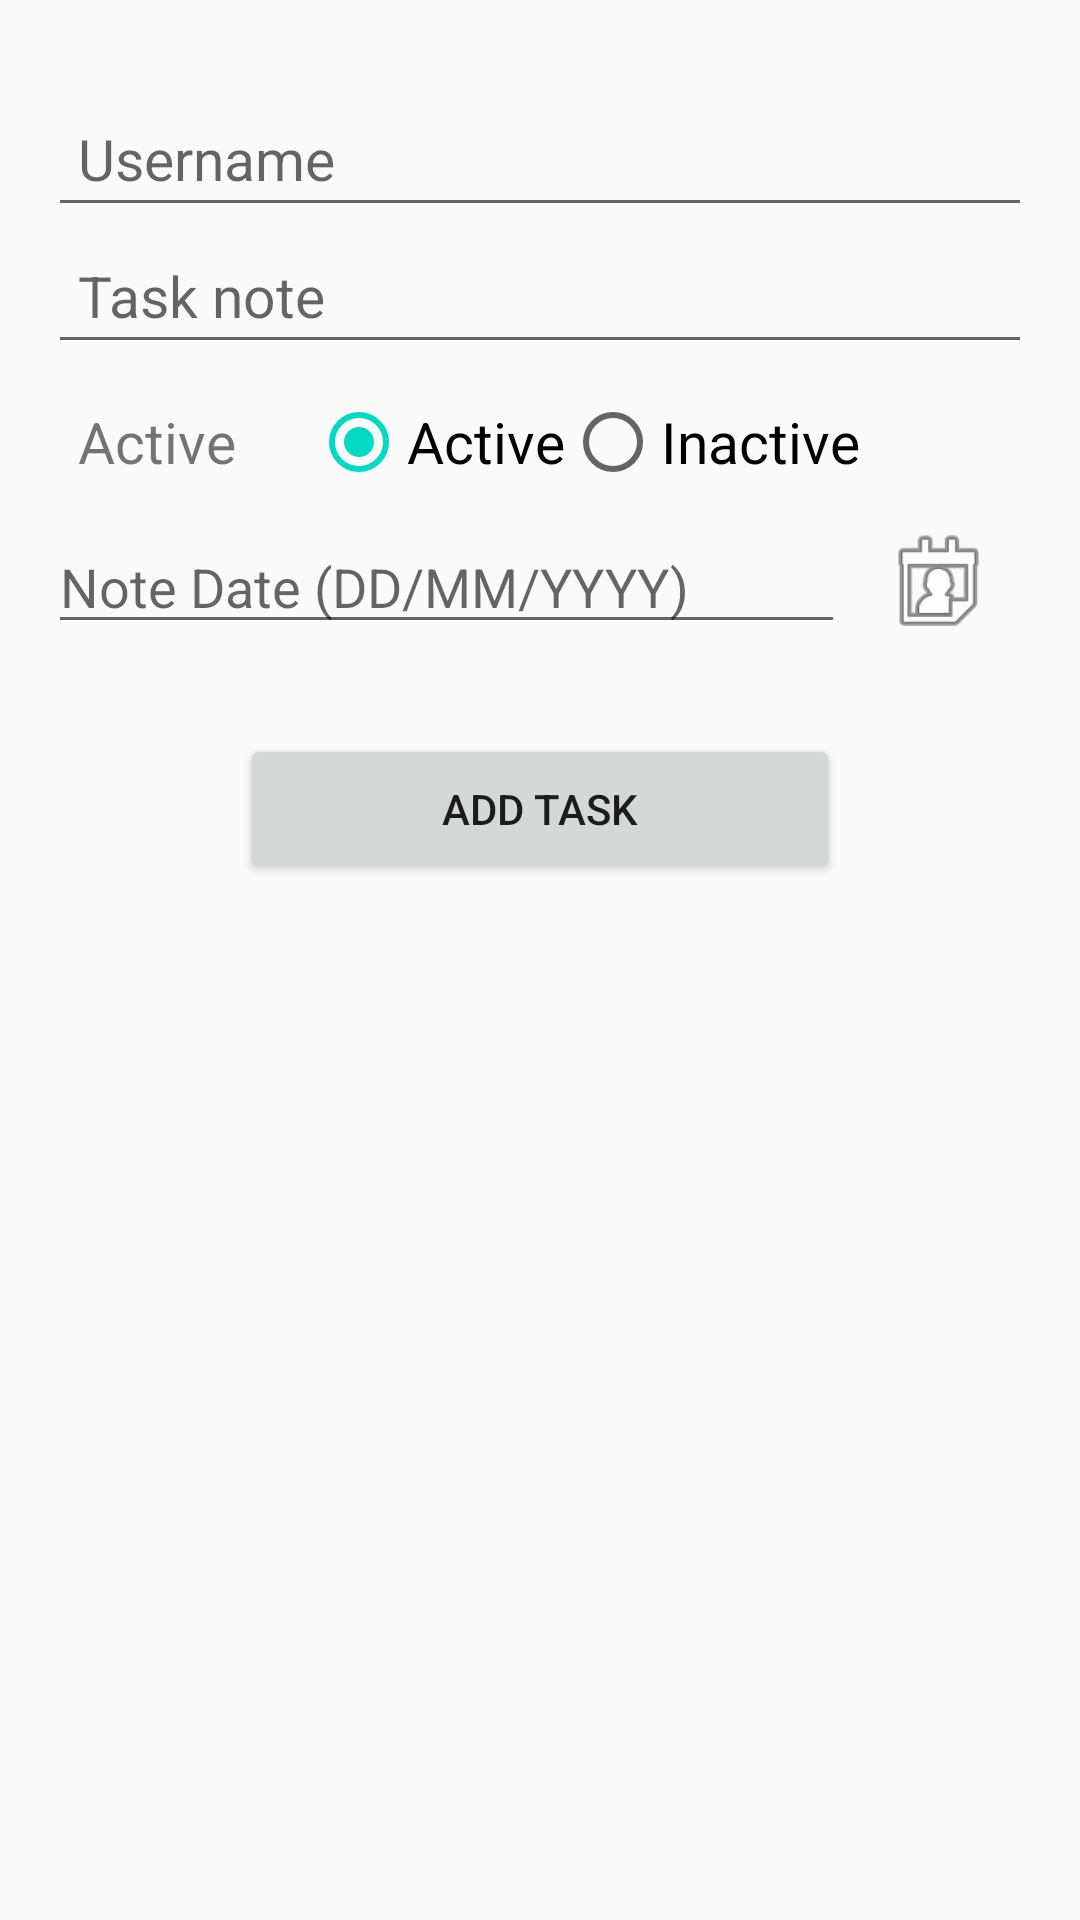

Reconstruct the res/layout file that produces this screen, plus the resources it refers to.
<!-- AndroidManifest.xml: application theme MyMaterialTheme -->
<!-- res/layout/activity_add_update_task.xml -->
<?xml version="1.0" encoding="utf-8"?>
<LinearLayout xmlns:android="http://schemas.android.com/apk/res/android"
    android:orientation="vertical" android:layout_width="match_parent"
    android:layout_height="match_parent"
    android:paddingLeft="@dimen/activity_horizontal_margin"
    android:paddingRight="@dimen/activity_horizontal_margin"
    android:paddingTop="30dp">
    <EditText
        android:id="@+id/edit_text_username"
        android:layout_width="match_parent"
        android:layout_height="wrap_content"
        android:hint="@string/add_username"
        android:padding="@dimen/view_padding"
        android:textSize="@dimen/add_edit_textsize"/>
    <EditText
        android:id="@+id/edit_text_note"
        android:layout_width="match_parent"
        android:layout_height="wrap_content"
        android:hint="@string/task_note_text"
        android:padding="@dimen/view_padding"
        android:textSize="@dimen/add_edit_textsize"/>
    <LinearLayout
        android:layout_width="wrap_content"
        android:layout_height="wrap_content"
        android:gravity="center_vertical"
        android:orientation="horizontal"
        android:padding="@dimen/view_padding">

        <TextView
            android:id="@+id/text_view_is_active"
            android:layout_width="wrap_content"
            android:layout_height="wrap_content"
            android:text="@string/active"
            android:textSize="@dimen/add_edit_textsize"
            android:paddingRight="25dp"/>
        <RadioGroup
            android:id="@+id/radio_is_active"
            android:layout_width="wrap_content"
            android:layout_height="wrap_content"
            android:orientation="horizontal"
            android:paddingRight="25dp">

            <RadioButton
                android:id="@+id/radio_active"
                android:layout_width="wrap_content"
                android:layout_height="wrap_content"
                android:text="@string/string_is_active"
                android:textSize="@dimen/add_edit_textsize"
                android:checked="true"/>

            <RadioButton
                android:id="@+id/radio_inactive"
                android:layout_width="wrap_content"
                android:layout_height="wrap_content"
                android:text="@string/string_is_inactive"
                android:textSize="@dimen/add_edit_textsize"/>

        </RadioGroup>

    </LinearLayout>
    <LinearLayout
        android:orientation="horizontal"
        android:layout_width="match_parent"
        android:layout_height="wrap_content"
        android:paddingBottom="@dimen/view_padding">

        <EditText
            android:id="@+id/edit_text_date"
            android:hint="@string/add_date"
            android:layout_width="wrap_content"
            android:layout_weight="8"
            android:layout_height="wrap_content"
            android:gravity="left" />
        <ImageView
            android:id="@+id/image_view_date"
            android:src="@android:drawable/ic_menu_my_calendar"
            android:layout_weight="5"
            android:layout_width="wrap_content"
            android:layout_height="match_parent" />
        
    </LinearLayout>
    <Button
        android:id="@+id/button_add_update_task"
        android:layout_width="@dimen/button_width"
        android:layout_height="@dimen/button_height"
        android:layout_marginTop="@dimen/button_padding"
        android:text="@string/add_task"
        android:layout_gravity="center"/>
</LinearLayout>
<!-- resources referenced by this layout -->
<resources>
  <dimen name="activity_horizontal_margin">16dp</dimen>
  <dimen name="add_edit_textsize">19sp</dimen>
  <dimen name="button_height">50dp</dimen>
  <dimen name="button_padding">20dp</dimen>
  <dimen name="button_width">200dp</dimen>
  <dimen name="view_padding">10dp</dimen>
  <string name="active">Active</string>
  <string name="add_date">Note Date (DD/MM/YYYY)</string>
  <string name="add_task">Add Task</string>
  <string name="add_username">Username</string>
  <string name="string_is_active">Active</string>
  <string name="string_is_inactive">Inactive</string>
  <string name="task_note_text">Task note</string>
  <style name="MyMaterialTheme" parent="MyMaterialTheme.Base">
      </style>
  <style name="MyMaterialTheme.Base" parent="Theme.AppCompat.Light.DarkActionBar">
          <item name="windowNoTitle">true</item>
          <item name="windowActionBar">false</item>
          <item name="colorPrimary">@color/colorPrimary</item>
          <item name="colorPrimaryDark">@color/colorPrimaryDark</item>
          <item name="colorAccent">@color/colorAccent</item>
      </style>
  <!-- not gathered from this repository: default colours our renderer supplied (Android Studio template values) -->
  <color name="colorPrimary">#FF6200EE</color>
  <color name="colorPrimaryDark">#FF3700B3</color>
  <color name="colorAccent">#FF03DAC5</color>
</resources>
